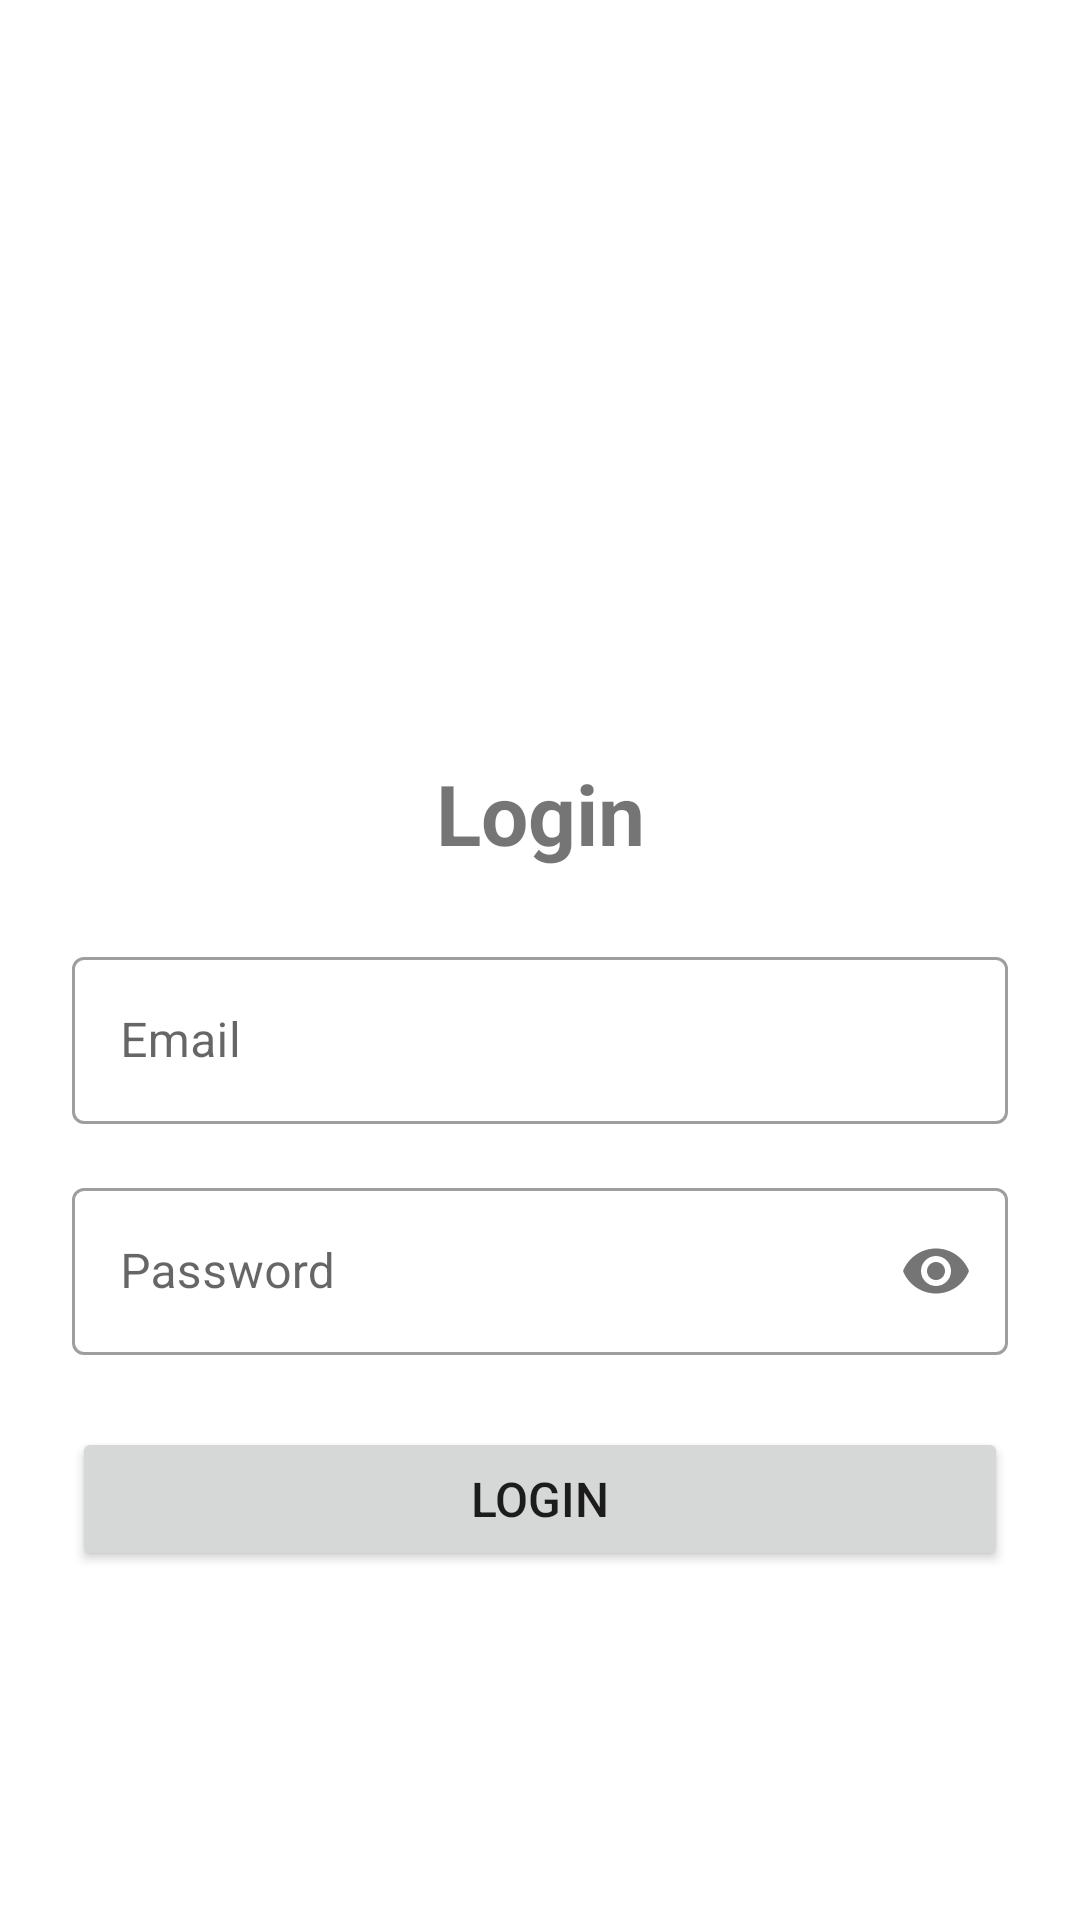

Reconstruct the res/layout file that produces this screen, plus the resources it refers to.
<!-- AndroidManifest.xml: application theme Theme.UTS_Group09 -->
<!-- res/layout/activity_login.xml -->
<?xml version="1.0" encoding="utf-8"?>
<LinearLayout xmlns:android="http://schemas.android.com/apk/res/android"
    xmlns:app="http://schemas.android.com/apk/res-auto"
    xmlns:tools="http://schemas.android.com/tools"
    android:layout_width="match_parent"
    android:layout_height="match_parent"
    android:orientation="vertical"
    android:padding="24dp"
    android:gravity="center"
    tools:context=".LoginActivity">

    <ImageView
        android:id="@+id/imageViewLogo"
        android:layout_width="120dp"
        android:layout_height="120dp"
        android:layout_marginBottom="32dp"
        android:src="@drawable/ic_launcher_foreground" />

    <TextView
        android:layout_width="match_parent"
        android:layout_height="wrap_content"
        android:text="Login"
        android:textSize="28sp"
        android:textStyle="bold"
        android:gravity="center"
        android:layout_marginBottom="24dp" />

    <com.google.android.material.textfield.TextInputLayout
        android:layout_width="match_parent"
        android:layout_height="wrap_content"
        android:layout_marginBottom="16dp"
        style="@style/Widget.MaterialComponents.TextInputLayout.OutlinedBox">

        <EditText
            android:id="@+id/editTextEmail"
            android:layout_width="match_parent"
            android:layout_height="wrap_content"
            android:hint="Email"
            android:inputType="textEmailAddress" />
    </com.google.android.material.textfield.TextInputLayout>

    <com.google.android.material.textfield.TextInputLayout
        android:layout_width="match_parent"
        android:layout_height="wrap_content"
        android:layout_marginBottom="24dp"
        app:passwordToggleEnabled="true"
        style="@style/Widget.MaterialComponents.TextInputLayout.OutlinedBox">

        <EditText
            android:id="@+id/editTextPassword"
            android:layout_width="match_parent"
            android:layout_height="wrap_content"
            android:hint="Password"
            android:inputType="textPassword" />
    </com.google.android.material.textfield.TextInputLayout>

    <Button
        android:id="@+id/buttonLogin"
        android:layout_width="match_parent"
        android:layout_height="wrap_content"
        android:text="Login"
        android:padding="12dp"
        android:textSize="16sp" />

    <LinearLayout
        android:layout_width="match_parent"
        android:layout_height="wrap_content"
        android:orientation="horizontal"
        android:gravity="center"
        android:layout_marginTop="16dp">


    </LinearLayout>

</LinearLayout>
<!-- resources referenced by this layout -->
<resources>
  <style name="Theme.UTS_Group09" parent="Theme.MaterialComponents.DayNight.DarkActionBar">
          
          <item name="colorPrimary">@color/bla</item>
          <item name="colorPrimaryVariant">@color/bla</item>
          <item name="colorOnPrimary">@color/white</item>
          
          <item name="colorSecondary">@color/teal_200</item>
          <item name="colorSecondaryVariant">@color/teal_700</item>
          <item name="colorOnSecondary">@color/black</item>
          
          <item name="android:statusBarColor">?attr/colorPrimaryVariant</item>
          
      </style>
  <color name="bla">#6d75fc</color>
  <color name="white">#FFFFFFFF</color>
  <color name="teal_200">#FF03DAC5</color>
  <color name="teal_700">#FF018786</color>
  <color name="black">#FF000000</color>
</resources>
